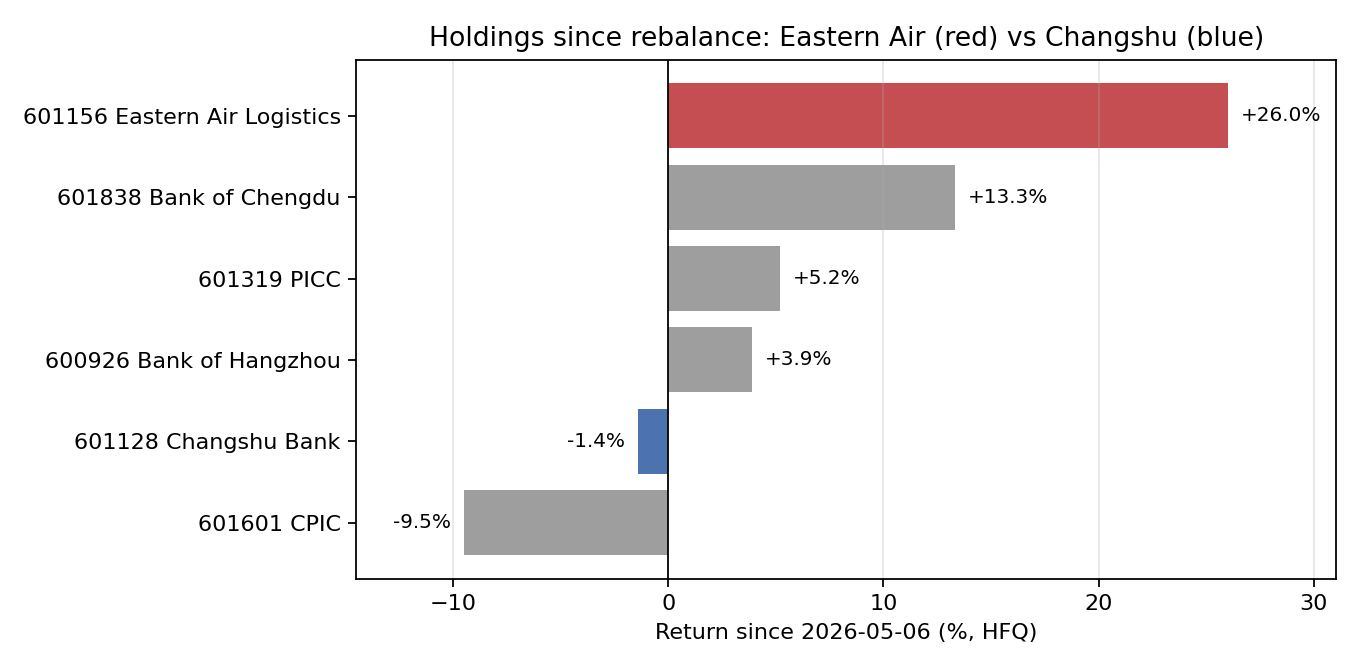

The data file committed next to this chart (first rows):
code, name, hfq_return
601601, 601601 CPIC, -0.0949
601128, 601128 Changshu Bank, -0.01406
600926, 600926 Bank of Hangzhou, 0.03879
601319, 601319 PICC, 0.05195
601838, 601838 Bank of Chengdu, 0.1335
601156, 601156 Eastern Air Logistics, 0.2604
